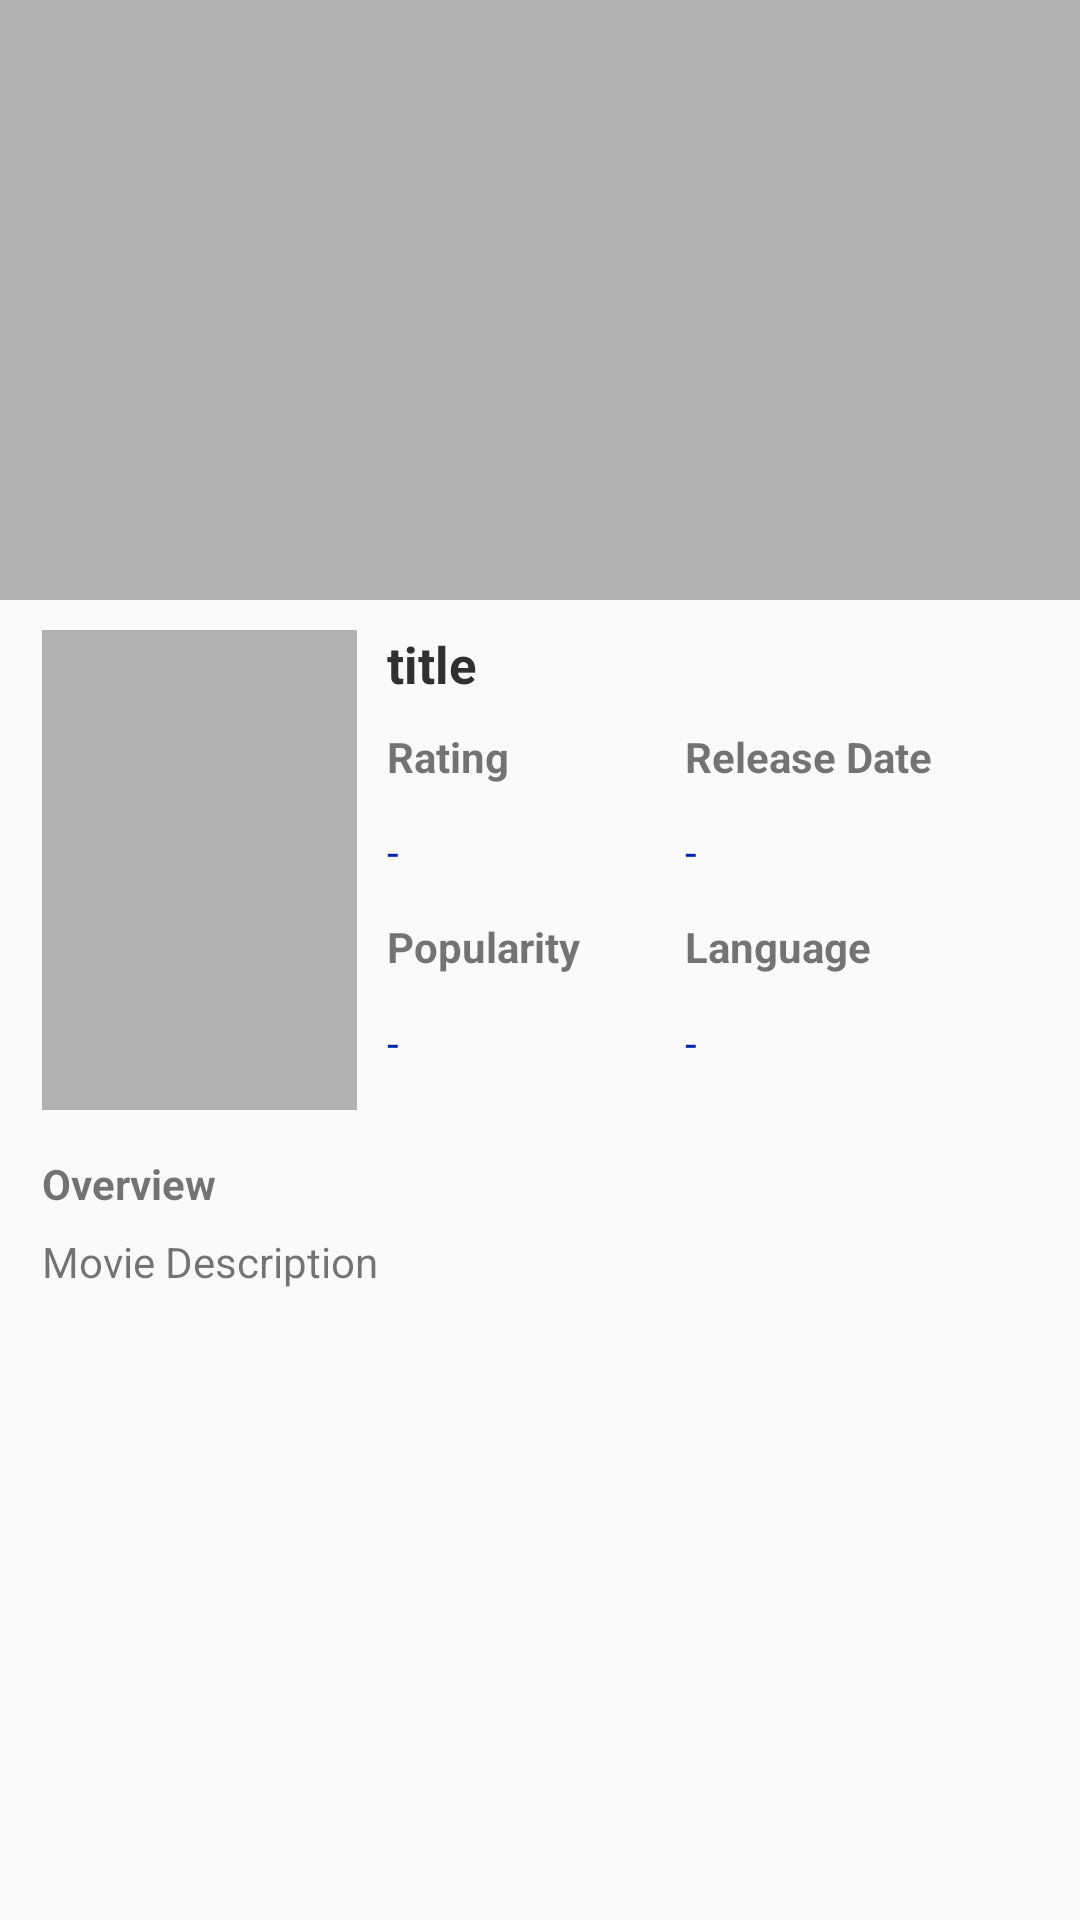

Here is an Android app screen rendered from its layout file. Give the layout XML and the strings, colors and styles it references.
<!-- AndroidManifest.xml: application theme AppTheme -->
<!-- res/layout/activity_detail_movie.xml -->
<?xml version="1.0" encoding="utf-8"?>
<ScrollView xmlns:android="http://schemas.android.com/apk/res/android"
    xmlns:app="http://schemas.android.com/apk/res-auto"
    xmlns:tools="http://schemas.android.com/tools"
    android:layout_width="match_parent"
    android:layout_height="match_parent"
    tools:context=".activities.DetailMovie">

    <androidx.constraintlayout.widget.ConstraintLayout
        android:layout_width="match_parent"
        android:layout_height="wrap_content">

        <ImageView
            android:id="@+id/iv_backdrop"
            android:layout_width="match_parent"
            android:layout_height="200dp"
            android:background="@color/poster_background"
            android:contentDescription="@string/backdrop_movie"
            android:scaleType="fitXY"
            app:layout_constraintBottom_toBottomOf="parent"
            app:layout_constraintEnd_toEndOf="parent"
            app:layout_constraintStart_toStartOf="parent"
            app:layout_constraintTop_toTopOf="parent"
            app:layout_constraintVertical_bias="0.0" />

        <ImageView
            android:id="@+id/iv_poster_detail"
            android:layout_width="105dp"
            android:layout_height="160dp"
            android:layout_marginStart="14dp"
            android:layout_marginTop="10dp"
            android:scaleType="fitXY"
            android:background="@color/poster_background"
            android:contentDescription="@string/poster_movie"
            app:layout_constraintBottom_toBottomOf="parent"
            app:layout_constraintEnd_toEndOf="parent"
            app:layout_constraintHorizontal_bias="0.0"
            app:layout_constraintStart_toStartOf="parent"
            app:layout_constraintTop_toBottomOf="@+id/iv_backdrop"
            app:layout_constraintVertical_bias="0.0" />

        <TextView
            android:id="@+id/tv_title_detail"
            android:layout_width="0dp"
            android:layout_height="wrap_content"
            android:layout_marginStart="10dp"
            android:layout_marginTop="10dp"
            android:layout_marginEnd="14dp"
            android:layout_marginBottom="8dp"
            android:text="@string/title"
            android:textColor="#303030"
            android:textSize="17sp"
            android:textStyle="bold"
            app:layout_constraintBottom_toBottomOf="parent"
            app:layout_constraintEnd_toEndOf="parent"
            app:layout_constraintHorizontal_bias="0.0"
            app:layout_constraintStart_toEndOf="@+id/iv_poster_detail"
            app:layout_constraintTop_toBottomOf="@+id/iv_backdrop"
            app:layout_constraintVertical_bias="0.0" />

        <include
            android:id="@+id/table_detail_movie"
            layout="@layout/table_detail_movie"
            android:layout_width="0dp"
            android:layout_height="0dp"
            android:layout_marginStart="10dp"
            android:layout_marginTop="10dp"
            android:layout_marginEnd="14dp"
            app:layout_constraintBottom_toBottomOf="@+id/iv_poster_detail"
            app:layout_constraintEnd_toEndOf="parent"
            app:layout_constraintHorizontal_bias="0.0"
            app:layout_constraintStart_toEndOf="@+id/iv_poster_detail"
            app:layout_constraintTop_toBottomOf="@+id/tv_title_detail"
            app:layout_constraintVertical_bias="0.0" />

        <TextView
            android:id="@+id/tv_title_description"
            android:layout_width="0dp"
            android:layout_height="wrap_content"
            android:layout_marginStart="14dp"
            android:layout_marginTop="14dp"
            android:layout_marginEnd="14dp"
            android:text="@string/overview"
            android:textStyle="bold"
            app:layout_constraintBottom_toBottomOf="parent"
            app:layout_constraintEnd_toEndOf="parent"
            app:layout_constraintHorizontal_bias="0.0"
            app:layout_constraintStart_toStartOf="parent"
            app:layout_constraintTop_toBottomOf="@+id/table_detail_movie"
            app:layout_constraintVertical_bias="0.023" />

        <TextView
            android:id="@+id/tv_description_detail"
            android:layout_width="0dp"
            android:layout_height="wrap_content"
            android:layout_marginStart="14dp"
            android:layout_marginTop="7dp"
            android:layout_marginEnd="14dp"
            android:layout_marginBottom="14dp"
            android:text="@string/movie_description"
            app:layout_constraintBottom_toBottomOf="parent"
            app:layout_constraintEnd_toEndOf="parent"
            app:layout_constraintHorizontal_bias="0.0"
            app:layout_constraintStart_toStartOf="parent"
            app:layout_constraintTop_toBottomOf="@+id/tv_title_description"
            app:layout_constraintVertical_bias="0.0" />

    </androidx.constraintlayout.widget.ConstraintLayout>

</ScrollView>
<!-- res/layout/table_detail_movie.xml (included above) -->
<?xml version="1.0" encoding="utf-8"?>
<TableLayout xmlns:android="http://schemas.android.com/apk/res/android"
    android:layout_width="match_parent" android:layout_height="match_parent">

    <TableRow android:layout_weight="1">

        <TextView
            style="@style/TableLayoutText.Tag"
            android:text="@string/rating"/>

        <TextView
            style="@style/TableLayoutText.Tag"
            android:text="@string/release_date"/>

    </TableRow>

    <TableRow android:layout_weight="1">

        <TextView
            android:id="@+id/tv_rating"
            style="@style/TableLayoutText.Value"/>

        <TextView
            android:id="@+id/tv_release"
            style="@style/TableLayoutText.Value"/>

    </TableRow>

    <TableRow android:layout_weight="1">

        <TextView
            style="@style/TableLayoutText.Tag"
            android:text="@string/popularity"/>

        <TextView
            style="@style/TableLayoutText.Tag"
            android:text="@string/language"/>

    </TableRow>

    <TableRow android:layout_weight="1">

        <TextView
            android:id="@+id/tv_popularity"
            style="@style/TableLayoutText.Value"/>

        <TextView
            android:id="@+id/tv_language"
            style="@style/TableLayoutText.Value"
            android:textAllCaps="true"/>

    </TableRow>

</TableLayout>
<!-- resources referenced by this layout -->
<resources>
  <color name="poster_background">#B1B1B1</color>
  <string name="backdrop_movie">backdrop movie</string>
  <string name="language">Language</string>
  <string name="movie_description">Movie Description</string>
  <string name="overview">Overview</string>
  <string name="popularity">Popularity</string>
  <string name="poster_movie">Poster Movie</string>
  <string name="rating">Rating</string>
  <string name="release_date">Release Date</string>
  <string name="title">title</string>
  <style name="TableLayoutText.Tag">
          <item name="android:textStyle">bold</item>
      </style>
  <style name="TableLayoutText.Value">
          <item name="android:text">@string/value</item>
          <item name="android:textColor">#0024B1</item>
      </style>
  <style name="AppTheme" parent="Theme.AppCompat.Light.DarkActionBar">
          
          <item name="colorPrimary">@color/colorPrimary</item>
          <item name="colorPrimaryDark">@color/colorPrimaryDark</item>
          <item name="colorAccent">@color/colorAccent</item>
      </style>
  <string name="value">-</string>
  <color name="colorPrimary">#850000</color>
  <color name="colorPrimaryDark">#570000</color>
  <color name="colorAccent">#D81B1B</color>
</resources>
